Dataset: MSTAR (GitHub, abab-cdcd/pytorch_study). Classes: BMP2 serial number 9566, BTR-60, ZIL131, ZSU-23-4.

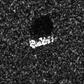
Label: BTR-60

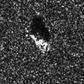
Label: BMP2 serial number 9566

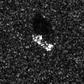
Label: BTR-60

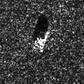
Label: BMP2 serial number 9566

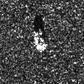
Label: BTR-60

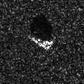
Label: BMP2 serial number 9566
